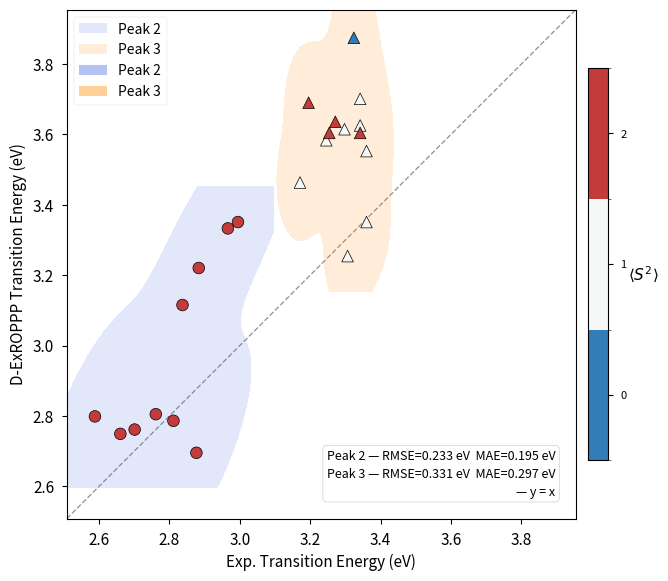

Write the Python code that produced this figure.
import matplotlib.pyplot as plt
import matplotlib.colors as mc
import numpy as np
import matplotlib.patches as mpatches
from scipy.spatial import ConvexHull
from scipy.stats import gaussian_kde

# ── Data ──────────────────────────────────────────────────────────────────────
experimental_peak2 = [
    2.883255814,
    2.966028708,
    2.876566125,
    2.588308977,
    2.99468599,
    2.811337868,
    2.837070938,
    2.761247216,
    2.701089325,
    2.660515021,
]

DEXROPPP_peak2 = [
    (3.22025974, 2.0),
    (3.332795699, 2.0),
    (2.695217391, 2.0),
    (2.798645598, 2.0),
    (3.350810811, 2.0),
    (2.786067416, 2.0),
    (3.115075377, 2.0),
    (2.804977376, 2.0),
    (2.761247216, 2.0),
    (2.749002217, 2.0),

]

experimental_peak3 = [
    3.32386059,
    3.359891599,
    3.245549738,
    3.341778976,
    3.297340426,
    3.341778976,
    3.341778976,
    3.359891599,
    3.306133333,
    3.195360825,
    3.271240106,
    3.254068241,
    3.17084399,
]

DEXROPPP_peak3 = [
    (3.874375, 0.0),
    (3.55243553, 1.0),
    (3.583236994, 1.0),
    (3.700895522, 1.0),
    (3.614577259, 1.0),
    (3.625146199, 1.0),
    (3.604069767, 2.0),
    (3.350810811, 1.0),
    (3.254068241, 1.0),
    (3.689880952, 2.0),
    (3.635777126, 2.0),
    (3.604069767, 2.0),
    (3.463128492, 1.0),
]


# ── Colour mapping ─────────────────────────────────────────────────────────────
def truncate_cmap(cmap, lo=0.15, hi=0.85):
    return mc.LinearSegmentedColormap.from_list(
        f'trunc({cmap.name},{lo:.2f},{hi:.2f})',
        cmap(np.linspace(lo, hi, 256)),
    )

cmap = truncate_cmap(plt.cm.RdBu_r, lo=0.15, hi=0.85)
norm = mc.BoundaryNorm(boundaries=[-0.5, 0.5, 1.5, 2.5], ncolors=cmap.N)

# ── Helper: axis limits ───────────────────────────────────────────────────────
def axis_limits(*val_lists, pad=0.08):
    all_vals = [v for lst in val_lists for v in lst]
    return min(all_vals) - pad, max(all_vals) + pad

# ── Helper: RMSE / MAE ────────────────────────────────────────────────────────
def rmse(predicted, observed):
    return np.sqrt(np.mean((np.array(predicted) - np.array(observed)) ** 2))

def mae(predicted, observed):
    return np.mean(np.abs(np.array(predicted) - np.array(observed)))

# ── Helper: convex hull shading ───────────────────────────────────────────────
def draw_hull(ax, x_vals, y_vals, color, alpha=0.12, pad=0.04, label=None):
    points = np.column_stack([x_vals, y_vals])
    if len(points) < 3:
        return  # ConvexHull needs at least 3 points
    hull = ConvexHull(points)
    hull_pts = points[hull.vertices]
    centroid = hull_pts.mean(axis=0)
    # Expand hull outward from centroid for a small padding margin
    directions = hull_pts - centroid
    norms = np.linalg.norm(directions, axis=1, keepdims=True)
    expanded = hull_pts + pad * directions / norms
    polygon = mpatches.Polygon(
        expanded, closed=True,
        facecolor=color, alpha=alpha,
        edgecolor=color, linewidth=1.5, linestyle='--',
        label=label, zorder=2,
    )
    ax.add_patch(polygon)
    

def draw_smooth_hull(ax, x_vals, y_vals, color, alpha=0.15, label=None):
    # Fit KDE to the points
    points = np.vstack([x_vals, y_vals])
    kde = gaussian_kde(points, bw_method=0.6)  # increase bw_method for smoother/wider
    
    # Evaluate KDE on a fine grid
    x_grid = np.linspace(min(x_vals) - 0.1, max(x_vals) + 0.1, 200)
    y_grid = np.linspace(min(y_vals) - 0.1, max(y_vals) + 0.1, 200)
    xx, yy = np.meshgrid(x_grid, y_grid)
    zz = kde(np.vstack([xx.ravel(), yy.ravel()])).reshape(xx.shape)
    
    # Draw filled contour at a low density threshold
    ax.contourf(xx, yy, zz, levels=[zz.max() * 0.05, zz.max()],
                colors=[color], alpha=alpha, zorder=2)
    ax.contour(xx, yy, zz, levels=[zz.max() * 0.05],
               colors=[color], linewidths=0, linestyles='--',
               alpha=0.6, zorder=2)
    
    # Dummy patch for legend
    if label:
        return mpatches.Patch(facecolor=color, alpha=alpha, label=label)    


# ── Build combined figure ─────────────────────────────────────────────────────
plt.style.use('seaborn-v0_8-paper')
fig, ax = plt.subplots(figsize=(7, 6))

# Unpack energies and S² for each group
e2 = [d[0] for d in DEXROPPP_peak2]
s2_peak2 = [d[1] for d in DEXROPPP_peak2]

e3 = [d[0] for d in DEXROPPP_peak3]
s2_peak3 = [d[1] for d in DEXROPPP_peak3]

# Axis limits across all data
lo, hi = axis_limits(experimental_peak2, e2, experimental_peak3, e3)
ref = np.linspace(lo, hi, 200)
ax.plot(ref, ref, 'k--', linewidth=1, alpha=0.4, zorder=1)

# Convex hull shading
'''
draw_hull(ax, experimental_peak2, e2, color='royalblue',  label='Peak 2 group')
draw_hull(ax, experimental_peak3, e3, color='darkorange', label='Peak 3 group')
'''

patch2 = draw_smooth_hull(ax, experimental_peak2, e2, color='royalblue',  label='Peak 2')
patch3 = draw_smooth_hull(ax, experimental_peak3, e3, color='darkorange', label='Peak 3')


# Scatter — different markers per group, shared S² colourmap
sc2 = ax.scatter(experimental_peak2, e2, c=s2_peak2, cmap=cmap, norm=norm,
                 s=70, marker='o', edgecolors='black', linewidths=0.5, zorder=5)
sc3 = ax.scatter(experimental_peak3, e3, c=s2_peak3, cmap=cmap, norm=norm,
                 s=70, marker='^', edgecolors='black', linewidths=0.5, zorder=5)

# Metrics annotation
r2  = rmse(e2, experimental_peak2);  mae2 = mae(e2, experimental_peak2)
r3  = rmse(e3, experimental_peak3);  mae3 = mae(e3, experimental_peak3)
ax.text(
    0.96, 0.04,
    (f'Peak 2 — RMSE={r2:.3f} eV  MAE={mae2:.3f} eV\n'
     f'Peak 3 — RMSE={r3:.3f} eV  MAE={mae3:.3f} eV\n'
     f'— y = x'),
    transform=ax.transAxes,
    va='bottom', ha='right', fontsize=9, linespacing=1.5,
    bbox=dict(boxstyle='round,pad=0.3', fc='white', ec='gray', alpha=0.8),
)

# Legend for groups (hull patches) + marker shapes
legend_handles = [
    patch2,
    patch3,
    mpatches.Patch(facecolor='royalblue',  alpha=0.4, label='Peak 2'),
    mpatches.Patch(facecolor='darkorange', alpha=0.4, label='Peak 3'),
]
ax.legend(handles=legend_handles, fontsize=10, loc='upper left')

ax.set_xlim(lo, hi)
ax.set_ylim(lo, hi)
ax.set_aspect('equal')
ax.tick_params(axis='both', labelsize=11)
ax.set_xlabel('Exp. Transition Energy (eV)', fontsize=11)
ax.set_ylabel('D-ExROPPP Transition Energy (eV)', fontsize=11)

# Colorbar
cbar = fig.colorbar(sc3, ax=ax, shrink=0.75, pad=0.02,
                    boundaries=[-0.5, 0.5, 1.5, 2.5], ticks=[0, 1, 2])
cbar.set_label(r'$\langle S^2 \rangle$', fontsize=11, rotation=0, labelpad=12)

plt.tight_layout()
plt.savefig('Peaks_combined_scatter.png', dpi=300, bbox_inches='tight')
plt.show()
